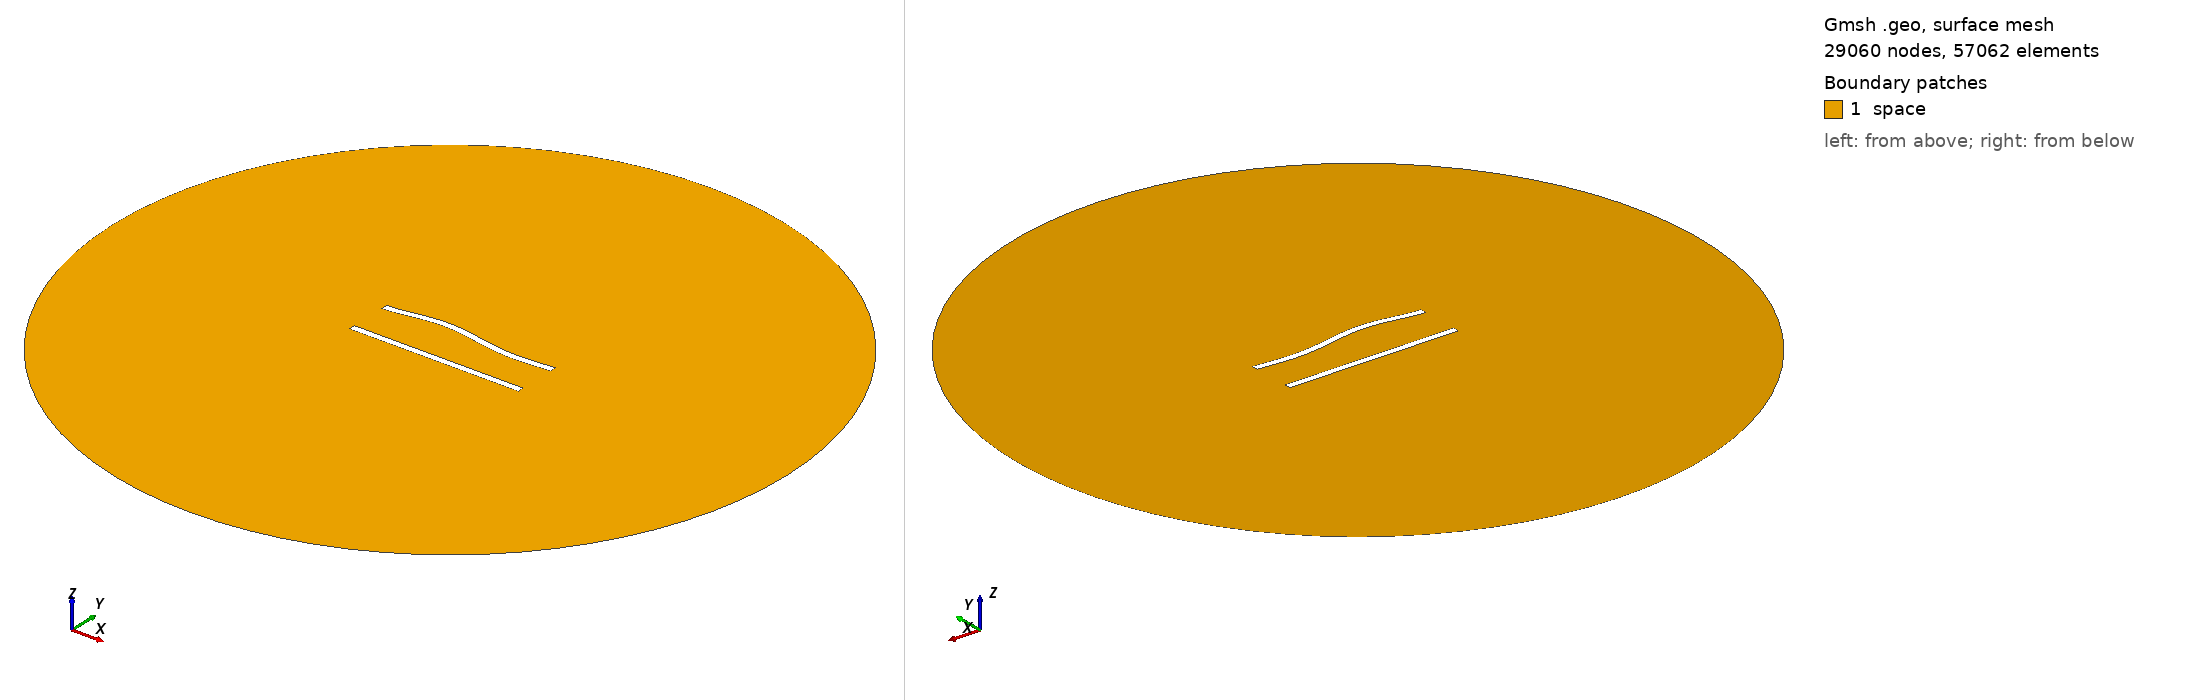

Gmsh geometry script, surface-meshed: 29060 nodes, 57062 surface elements. Boundary patches (legend numbers): 1 space. Left view from above one corner, right view from below the opposite corner. Legend entries are the model's physical surfaces. The drawing asked Gmsh for element sizes between 1% and 20% of the model's largest extent; the script's own settings can give other sizes.

=== 215.geo (drawn) ===
//---------------------------------------
// Geometry kernel
//---------------------------------------

SetFactory("OpenCASCADE");



//---------------------------------------
// Parameters of the geometry
//---------------------------------------

// Overetch of the upper plate
overetch = 0.0;

// Distance between the plates
distance = 25.0;

// Discretization over the x axis (for the deformation)
nx = 50; 

// Length of the plate
L = 100 - overetch; 

// Number of modes
n = 4; 

// 1st mode coefficient
coeff(1) = 0.0;
beta(1) = 0.596864 * 3.1415926535 / L;

// 2nd mode coefficient
coeff(2) = 1.5;
beta(2) = 1.49418 * 3.1415926535 / L;

// 3rd mode coefficient
coeff(3) = 1.5;
beta(3) = 2.50025 * 3.1415926535 / L;

// 4th mode coefficient
coeff(4) = 0.0;
beta(4) = 3.49999 * 3.1415926535 / L;



//---------------------------------------
// Upper plate (deformed rectangle)
//---------------------------------------

// Coordiantes of the upper plate
xmin = -50;
xmax = 50 - overetch;

// Height of the upper plate
yheight = 4 - 2 * overetch;

// Indexes of the points
UpperID[] = {};
LowerID[] = {};
LeftID[] = {};
RightID[] = {};

// Point index
p = 1;

// Horizontal edges
For i In {1:nx}
    x = xmin + (i-1)*(xmax - xmin)/(nx-1);

    y_bottom = distance / 2 + overetch;
    For j In {1:n}
        C = (Cosh(beta(j)*L) + Cos(beta(j)*L)) / (Sinh(beta(j)*L) + Sin(beta(j)*L));
        y_bottom  = y_bottom + coeff(j) * (Cosh(beta(j)*(x+50)) - Cos(beta(j)*(x+50)) - C * (Sinh(beta(j)*(x+50)) - Sin(beta(j)*(x+50))));
    EndFor

    y_top = y_bottom + yheight;

    Point(p) = {x, y_top, 0, 1.0};
    UpperID[i] = p;
    p = p + 1;

    Point(p) = {x, y_bottom, 0, 1.0};
    LowerID[i] = p;
    p = p + 1;
EndFor

// Create point lists
UpperPts[] = {}; LowerPts[] = {};
For i In {1:nx}
  UpperPts[] += {UpperID[i]};
  LowerPts[] += {LowerID[i]};
EndFor

// Build splines
Spline(1) = {UpperPts[]};
Spline(2) = {LowerPts[]};
Line(3) = {LowerPts[nx-1], UpperPts[nx-1]};
Line(4) = {LowerPts[0], UpperPts[0]};

// Build the plane surface
Curve Loop(1) = {2, 3, -1, -4};
Plane Surface(1) = {1};



//---------------------------------------
// Lower plate (rectangle)
//---------------------------------------

// Vertices
Point(1001) = {-50, -distance/2, 0, 1.0};
Point(1002) = { 50, -distance/2, 0, 1.0};
Point(1003) = { 50,  -distance/2 + 4, 0, 1.0};
Point(1004) = {-50,  -distance/2 + 4, 0, 1.0};

// Edges
Line(5) = {1001, 1002};
Line(6) = {1002, 1003};
Line(7) = {1003, 1004};
Line(8) = {1004, 1001};

// Plane surface
Line Loop(2) = {5, 6, 7, 8};
Plane Surface(2) = {2}; 



//---------------------------------------
// Outer (fictious) boundary
//---------------------------------------

// Points
Point(1005) = {0, 0, 0};       // Center
Point(1006) = {200, 0, 0};     // Start point
Point(1007) = {0, 200, 0};     // 90 degrees
Point(1008) = {-200, 0, 0};    // 180 degrees
Point(1009) = {0, -200, 0};    // 270 degrees

// Circle arcs (each needs start, center, end)
Circle(9) = {1006, 1005, 1007};
Circle(10) = {1007, 1005, 1008};
Circle(11) = {1008, 1005, 1009};
Circle(12) = {1009, 1005, 1006};

// Plane surface for the entire domain
Curve Loop(3) = {9, 10, 11, 12};
Surface(3) = {3};

// Subtract the plates from the whole domain to obtain the actual domain where we want to solve the equations
BooleanDifference{ Surface{3}; Delete; }{ Surface{1}; Surface{2}; Delete; }




//---------------------------------------
// Transfinite Lines/Curves
//---------------------------------------

// Set the number of points on the boundaries
r = 6;
d = 0.15;

// Plates
Transfinite Curve {1} = 50*r/4 Using Progression 1;
Transfinite Line {2} = 50*r Using Progression 1;
Transfinite Curve {3, 4} = 2*r Using Progression 1+d;
Transfinite Line {5} = 50*r/4 Using Progression 1;
Transfinite Line {7} = 50*r Using Progression 1;
Transfinite Line {6} = 2*r Using Progression 1-d;
Transfinite Line {8} = 2*r Using Progression 1+d;

// Outer boundary
Transfinite Line {9, 10, 11, 12} = 20 Using Progression 1;



//---------------------------------------
// Physical groups
//---------------------------------------                

// Physical curves (boundaries)
Physical Line("force_segment", 10) = {2};
Physical Line("upper_plate", 11) = {1, 3, 4};
Physical Line("lower_plate", 12) = {5, 6, 7, 8};
Physical Line("boundary", 20) = {9, 10, 11, 12};

// Physical Surfaces
Physical Surface("space", 30) = {3};



//---------------------------------------
// 6. Generate the Mesh
//---------------------------------------

// 2D mesh generation
Mesh 2;
